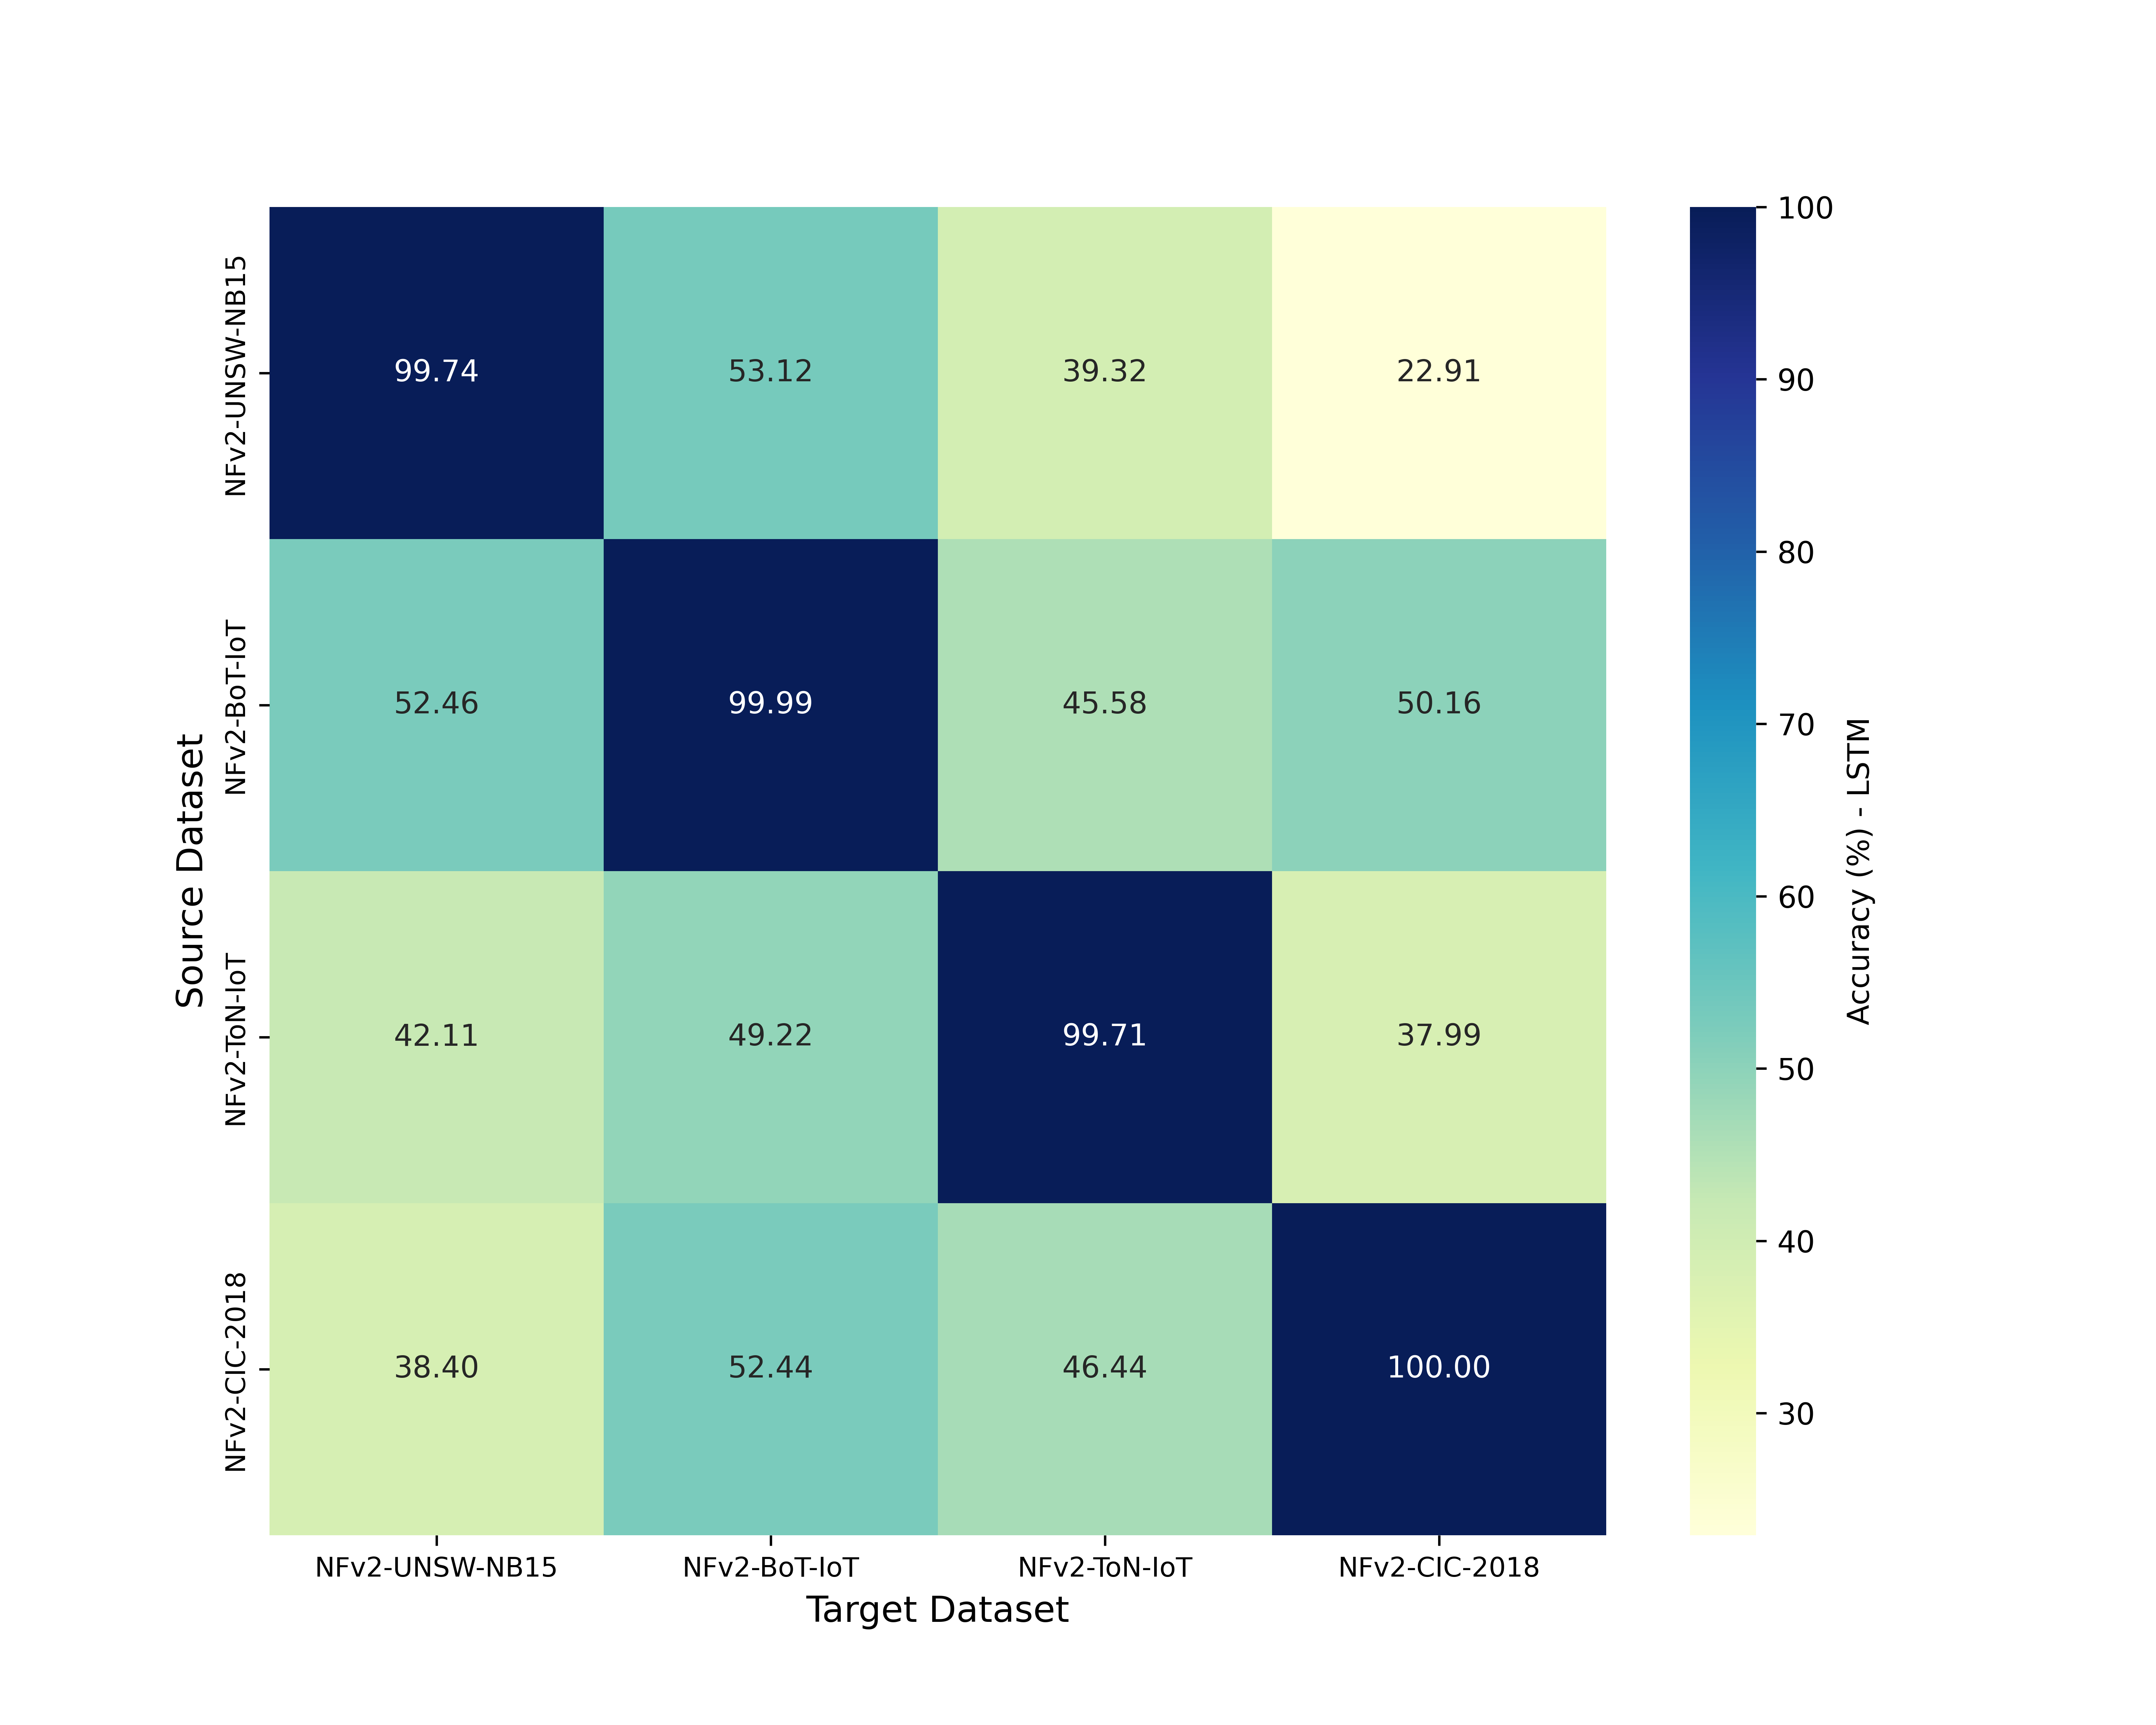

The table this chart was drawn from, first rows:
, NFv2-UNSW-NB15, NFv2-BoT-IoT, NFv2-ToN-IoT, NFv2-CIC-2018
NFv2-UNSW-NB15, 99.74, 53.12, 39.32, 22.91
NFv2-BoT-IoT, 52.46, 99.99, 45.58, 50.16
NFv2-ToN-IoT, 42.11, 49.22, 99.71, 37.99
NFv2-CIC-2018, 38.4, 52.44, 46.44, 100.0
